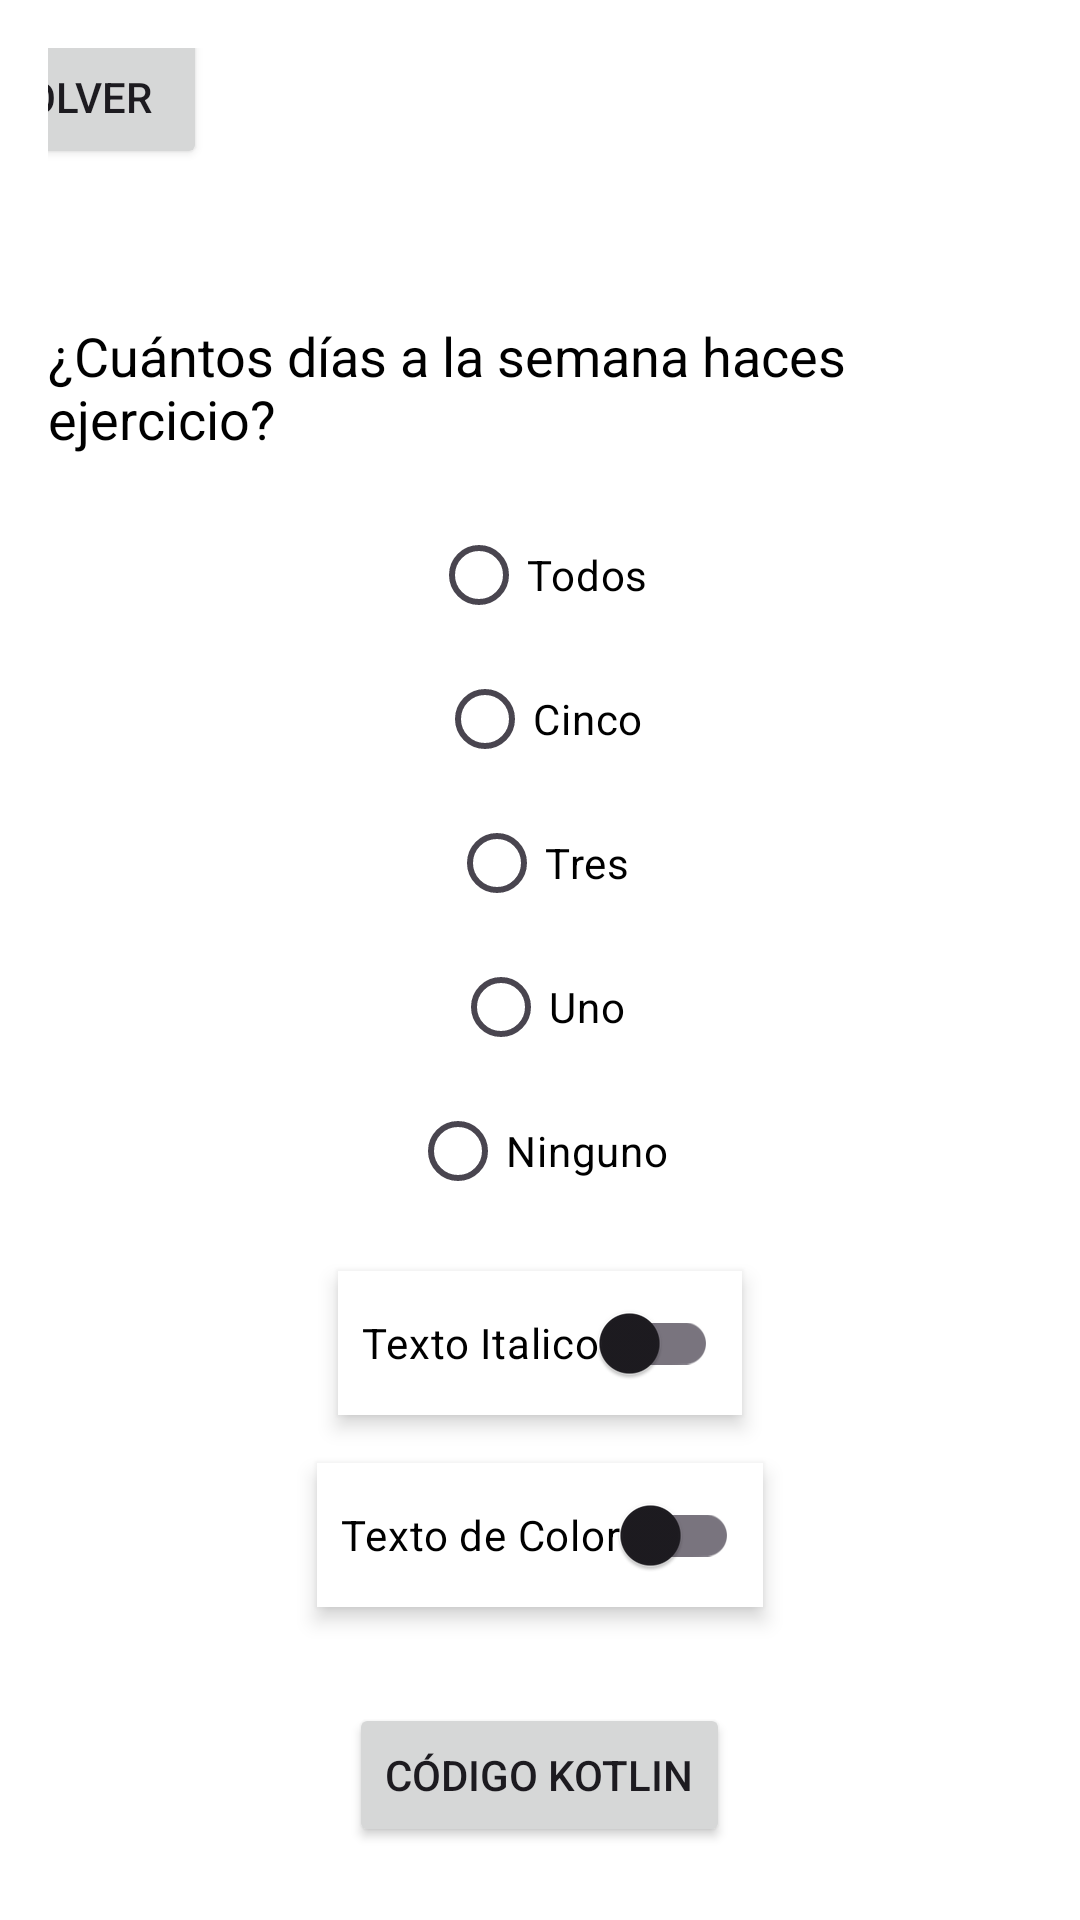

Write the Android layout XML for this screen, with the resource values it uses.
<!-- AndroidManifest.xml: application theme Theme.ArtusoDehesaPiovano -->
<!-- res/layout/ejemplo1.xml -->
<?xml version="1.0" encoding="utf-8"?>
<LinearLayout xmlns:android="http://schemas.android.com/apk/res/android"
    xmlns:tools="http://schemas.android.com/tools"
    android:layout_width="match_parent"
    android:layout_height="match_parent"
    android:background="#FFFFFF"
    android:gravity="center"
    android:orientation="vertical"
    android:padding="16dp"
    tools:context=".Ejemplo1">

    <Button
        android:id="@+id/buttonBack1"
        android:layout_width="wrap_content"
        android:layout_height="wrap_content"
        android:layout_marginRight="155dp"
        android:layout_marginBottom="50dp"
        android:text="Volver" />

    <TextView
        android:id="@+id/textView"
        android:layout_width="wrap_content"
        android:layout_height="wrap_content"
        android:layout_marginBottom="16dp"
        android:text="¿Cuántos días a la semana haces ejercicio?"
        android:textAppearance="?android:attr/textAppearanceMedium"
        android:textColor="#000000" />

    <RadioGroup
        android:id="@+id/grupo_dias"
        android:layout_width="match_parent"
        android:layout_height="wrap_content"
        android:layout_gravity="center_horizontal"
        android:layout_marginBottom="16dp"
        android:gravity="center"
        android:orientation="vertical">

        <RadioButton
            android:id="@+id/opcion_todos"
            android:layout_width="wrap_content"
            android:layout_height="wrap_content"
            android:text="Todos"
            android:textColor="#000000" />

        <RadioButton
            android:id="@+id/opcion_cinco"
            android:layout_width="wrap_content"
            android:layout_height="wrap_content"
            android:text="Cinco"
            android:textColor="#000000" />

        <RadioButton
            android:id="@+id/opcion_tres"
            android:layout_width="wrap_content"
            android:layout_height="wrap_content"
            android:text="Tres"
            android:textColor="#000000" />

        <RadioButton
            android:id="@+id/opcion_uno"
            android:layout_width="wrap_content"
            android:layout_height="wrap_content"
            android:text="Uno"
            android:textColor="#000000" />

        <RadioButton
            android:id="@+id/opcion_ninguno"
            android:layout_width="wrap_content"
            android:layout_height="wrap_content"
            android:text="Ninguno"
            android:textColor="#000000" />
    </RadioGroup>


    <com.google.android.material.switchmaterial.SwitchMaterial
        android:id="@+id/switch_italic_format"
        android:layout_width="wrap_content"
        android:layout_height="wrap_content"
        android:layout_gravity="center_horizontal"
        android:layout_marginBottom="16dp"
        android:background="@android:color/white"
        android:elevation="4dp"
        android:padding="8dp"
        android:text="Texto Italico"
        android:textColor="#000000" />

    <com.google.android.material.switchmaterial.SwitchMaterial
        android:id="@+id/switch_color"
        android:layout_width="wrap_content"
        android:layout_height="wrap_content"
        android:layout_gravity="center_horizontal"
        android:layout_marginBottom="16dp"
        android:background="@android:color/white"
        android:elevation="4dp"
        android:padding="8dp"
        android:text="Texto de Color"
        android:textColor="#000000" />


    <Button
        android:id="@+id/buttonKotlin"
        android:layout_width="wrap_content"
        android:layout_height="wrap_content"
        android:text="Código Kotlin"
        android:layout_below="@+id/algunElementoExistente"
        android:layout_marginTop="16dp"/>

    <Button
        android:id="@+id/buttonXml"
        android:layout_width="wrap_content"
        android:layout_height="wrap_content"
        android:text="Código XML"
        android:layout_below="@+id/buttonKotlin"
        android:layout_marginTop="16dp"/>
</LinearLayout>
<!-- resources referenced by this layout -->
<resources>
  <style name="Theme.ArtusoDehesaPiovano" parent="Base.Theme.ArtusoDehesaPiovano" />
  <style name="Base.Theme.ArtusoDehesaPiovano" parent="Theme.Material3.DayNight.NoActionBar">
          
          
      </style>
</resources>
